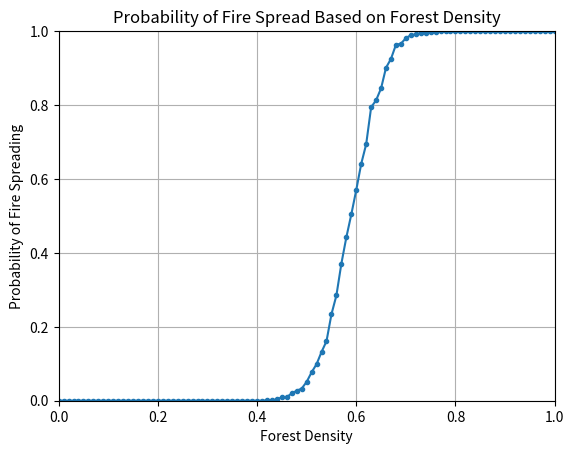

Here is the Python script that generated this plot:
"""
Filename: Percolation_donez.py
Author: James Donez
Course: COMP 1353
Assignment: Percolation Project

This program makes random forests and checks if a fire can spread. It uses
DFS, BFS, simulations for fire probability, and makes a graph.
"""

import os
import random

os.environ["MPLCONFIGDIR"] = "/tmp/matplotlib"

import matplotlib

matplotlib.use("Agg")

import matplotlib.pyplot as plt


class Cell:
    def __init__(self, row, col):
        self.__row = row
        self.__col = col

    def get_row(self):
        return self.__row

    def get_col(self):
        return self.__col


class Stack:
    def __init__(self):
        self.__stuff = []

    def push(self, value):
        self.__stuff.append(value)

    def pop(self):
        return self.__stuff.pop()

    def is_empty(self):
        return len(self.__stuff) == 0


class Queue:
    def __init__(self):
        self.__stuff = []

    def enqueue(self, value):
        self.__stuff.append(value)

    def dequeue(self):
        return self.__stuff.pop(0)

    def is_empty(self):
        return len(self.__stuff) == 0


class Forest:
    def __init__(self, width, height, d):
        self.__width = width
        self.__height = height
        self.__trees = []

        for r in range(height):
            row = []
            for c in range(width):
                if random.random() < d:
                    row.append(1)
                else:
                    row.append(0)
            self.__trees.append(row)

    def __str__(self):
        answer = ""
        for r in range(self.__height):
            for c in range(self.__width):
                answer += str(self.__trees[r][c]) + " "
            answer += "\n"
        return answer

    def set_trees(self, new_trees):
        self.__trees = new_trees

    def reset_fire(self):
        for r in range(self.__height):
            for c in range(self.__width):
                if self.__trees[r][c] == 2:
                    self.__trees[r][c] = 1

    def depth_first_search(self):
        self.reset_fire()
        spots = Stack()

        # Start trees in the top row on fire.
        for c in range(self.__width):
            if self.__trees[0][c] == 1:
                self.__trees[0][c] = 2
                spots.push(Cell(0, c))

        while not spots.is_empty():
            next_spot = spots.pop()
            r = next_spot.get_row()
            c = next_spot.get_col()

            if r == self.__height - 1:
                return True

            around = [[r - 1, c], [r + 1, c], [r, c - 1], [r, c + 1]]
            for place in around:
                new_r = place[0]
                new_c = place[1]
                if new_r >= 0 and new_r < self.__height:
                    if new_c >= 0 and new_c < self.__width:
                        if self.__trees[new_r][new_c] == 1:
                            self.__trees[new_r][new_c] = 2
                            spots.push(Cell(new_r, new_c))

        return False

    def breadth_first_search(self):
        self.reset_fire()
        spots = Queue()

        # Start trees in the top row on fire.
        for c in range(self.__width):
            if self.__trees[0][c] == 1:
                self.__trees[0][c] = 2
                spots.enqueue(Cell(0, c))

        while not spots.is_empty():
            next_spot = spots.dequeue()
            r = next_spot.get_row()
            c = next_spot.get_col()

            if r == self.__height - 1:
                return True

            around = [[r - 1, c], [r + 1, c], [r, c - 1], [r, c + 1]]
            for place in around:
                new_r = place[0]
                new_c = place[1]
                if new_r >= 0 and new_r < self.__height:
                    if new_c >= 0 and new_c < self.__width:
                        if self.__trees[new_r][new_c] == 1:
                            self.__trees[new_r][new_c] = 2
                            spots.enqueue(Cell(new_r, new_c))

        return False


class FireProbability:
    @staticmethod
    def probability_of_fire_spread_dfs(d):
        made_it = 0

        for num in range(1000):
            woods = Forest(20, 20, d)
            if woods.depth_first_search():
                made_it += 1

        return made_it / 1000

    @staticmethod
    def probability_Of_fire_spread_bfs(d):
        made_it = 0

        for num in range(1000):
            woods = Forest(20, 20, d)
            if woods.breadth_first_search():
                made_it += 1

        return made_it / 1000

    @staticmethod
    def highest_Density_dfs():
        low_density = 0.0
        high_density = 1.0
        density = 0.0

        for num in range(20):
            density = (high_density + low_density) / 2.0
            p = FireProbability.probability_of_fire_spread_dfs(density)

            if p < 0.5:
                low_density = density
            else:
                high_density = density

        return density

    @staticmethod
    def highest_Density_bfs():
        low_density = 0.0
        high_density = 1.0
        density = 0.0

        for num in range(20):
            density = (high_density + low_density) / 2.0
            p = FireProbability.probability_Of_fire_spread_bfs(density)

            if p < 0.5:
                low_density = density
            else:
                high_density = density

        return density


def make_graph():
    densities = []
    fire_probabilities = []

    for num in range(101):
        density = num / 100
        p = FireProbability.probability_of_fire_spread_dfs(density)
        densities.append(density)
        fire_probabilities.append(p)
        print("Density:", density, "Probability:", p)

    plt.plot(densities, fire_probabilities, marker="o", markersize=3)
    plt.title("Probability of Fire Spread Based on Forest Density")
    plt.xlabel("Forest Density")
    plt.ylabel("Probability of Fire Spreading")
    plt.xlim(0, 1)
    plt.ylim(0, 1)
    plt.grid(True)
    plt.savefig("fire_spread_graph.png")
    plt.close()


if __name__ == "__main__":
    print("Critical density using DFS:", FireProbability.highest_Density_dfs())
    print("Critical density using BFS:", FireProbability.highest_Density_bfs())
    print("Making graph...")
    make_graph()
    print("The graph was saved as fire_spread_graph.png")
